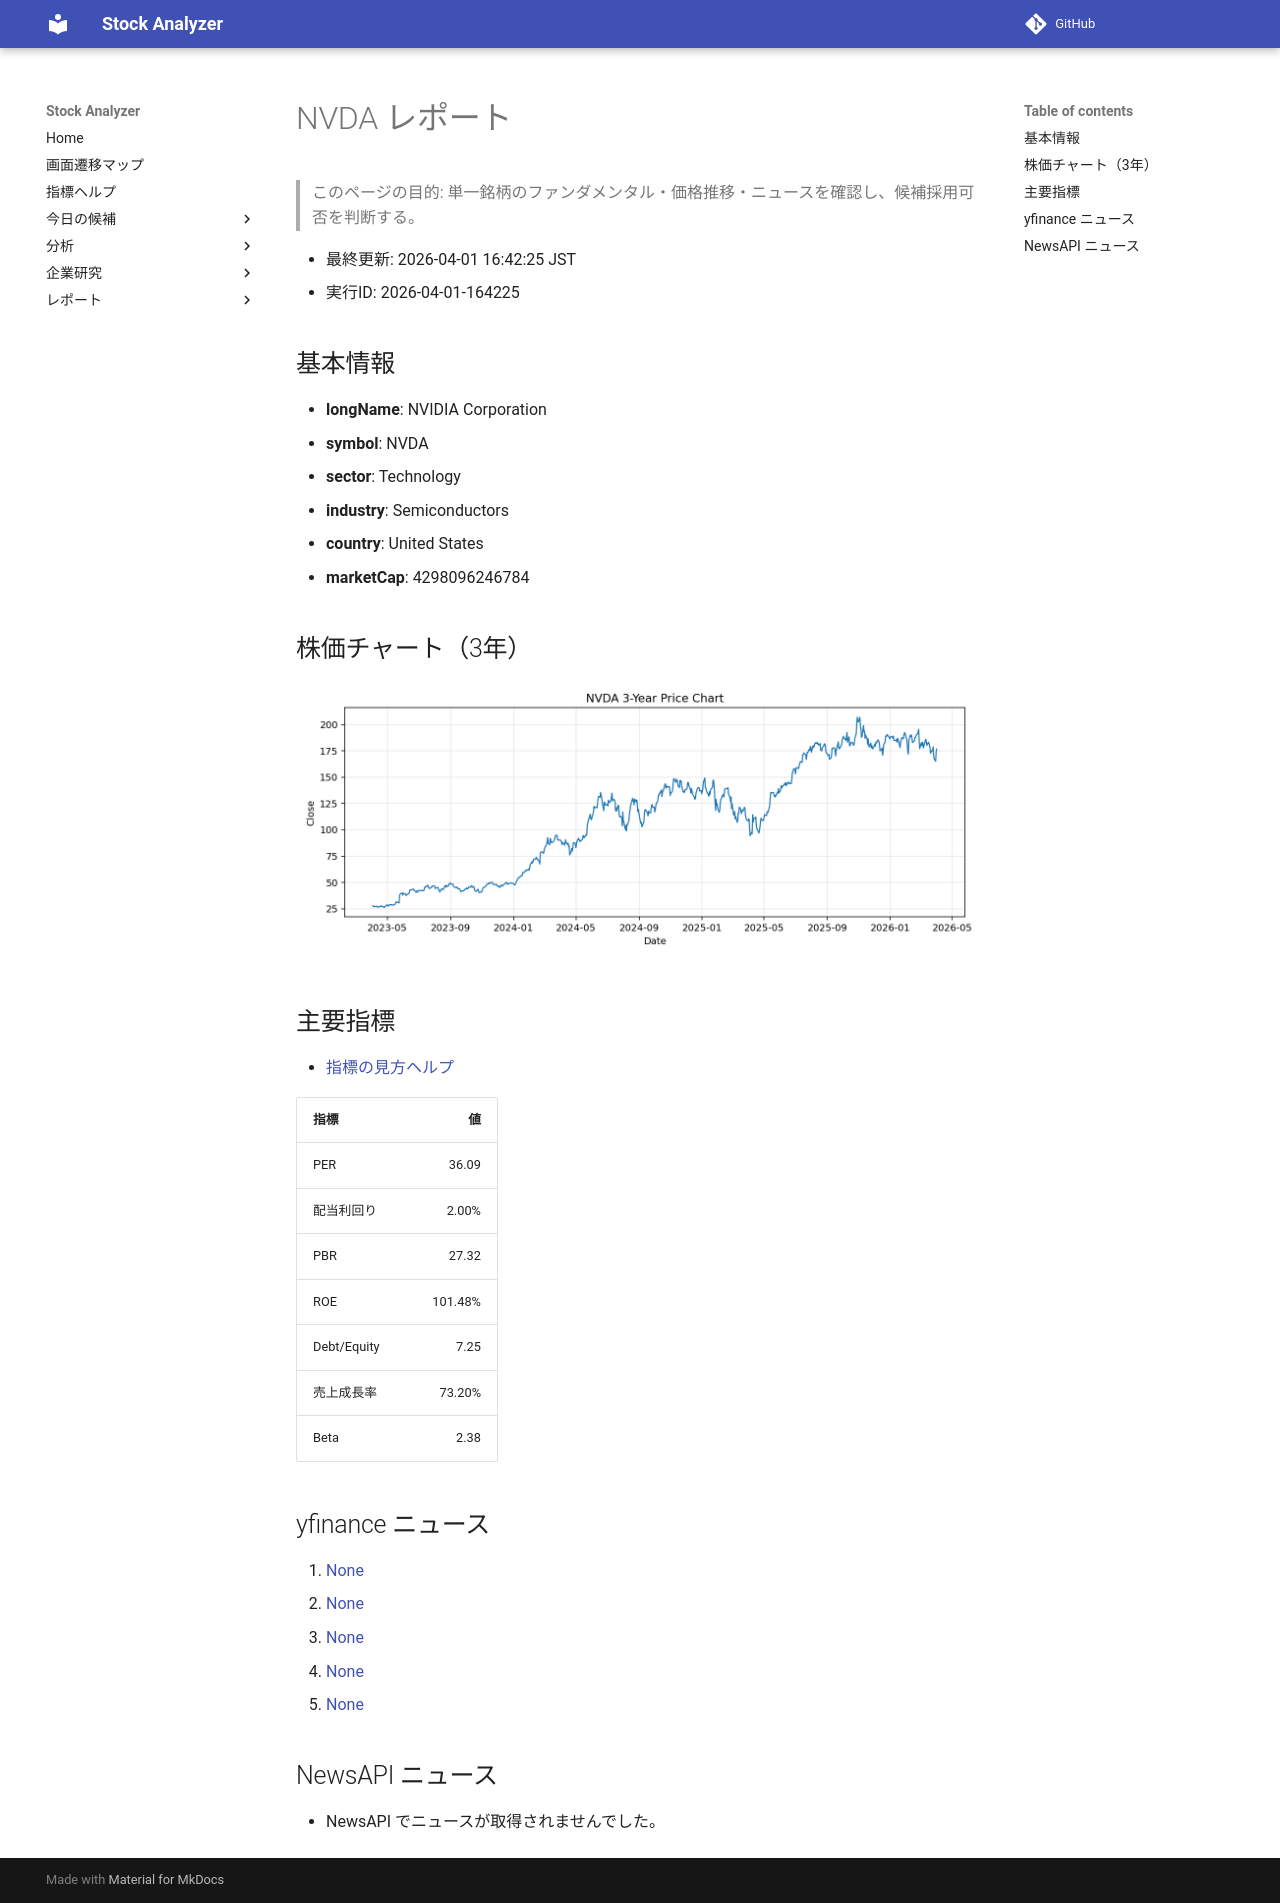

repository: Yumi-note/Making-APP · page: reports/2026-04-01/164225/NVDA/index.html · generator: mkdocs

# NVDA レポート

> このページの目的: 単一銘柄のファンダメンタル・価格推移・ニュースを確認し、候補採用可否を判断する。

- 最終更新: 2026-04-01 16:42:25 JST
- 実行ID: 2026-04-01-164225

## 基本情報

- **longName**: NVIDIA Corporation
- **symbol**: NVDA
- **sector**: Technology
- **industry**: Semiconductors
- **country**: United States
- **marketCap**: 4298096246784

## 株価チャート（3年）

![NVDA 3-year price chart](NVDA_3y.png)

## 主要指標

- [指標の見方ヘルプ](../../../../indicators.md)

| 指標 | 値 |
|---|---:|
| PER | 36.09 |
| 配当利回り | 2.00% |
| PBR | 27.32 |
| ROE | 101.48% |
| Debt/Equity | 7.25 |
| 売上成長率 | 73.20% |
| Beta | 2.38 |

## yfinance ニュース

1. [None](None)
2. [None](None)
3. [None](None)
4. [None](None)
5. [None](None)

## NewsAPI ニュース

- NewsAPI でニュースが取得されませんでした。
